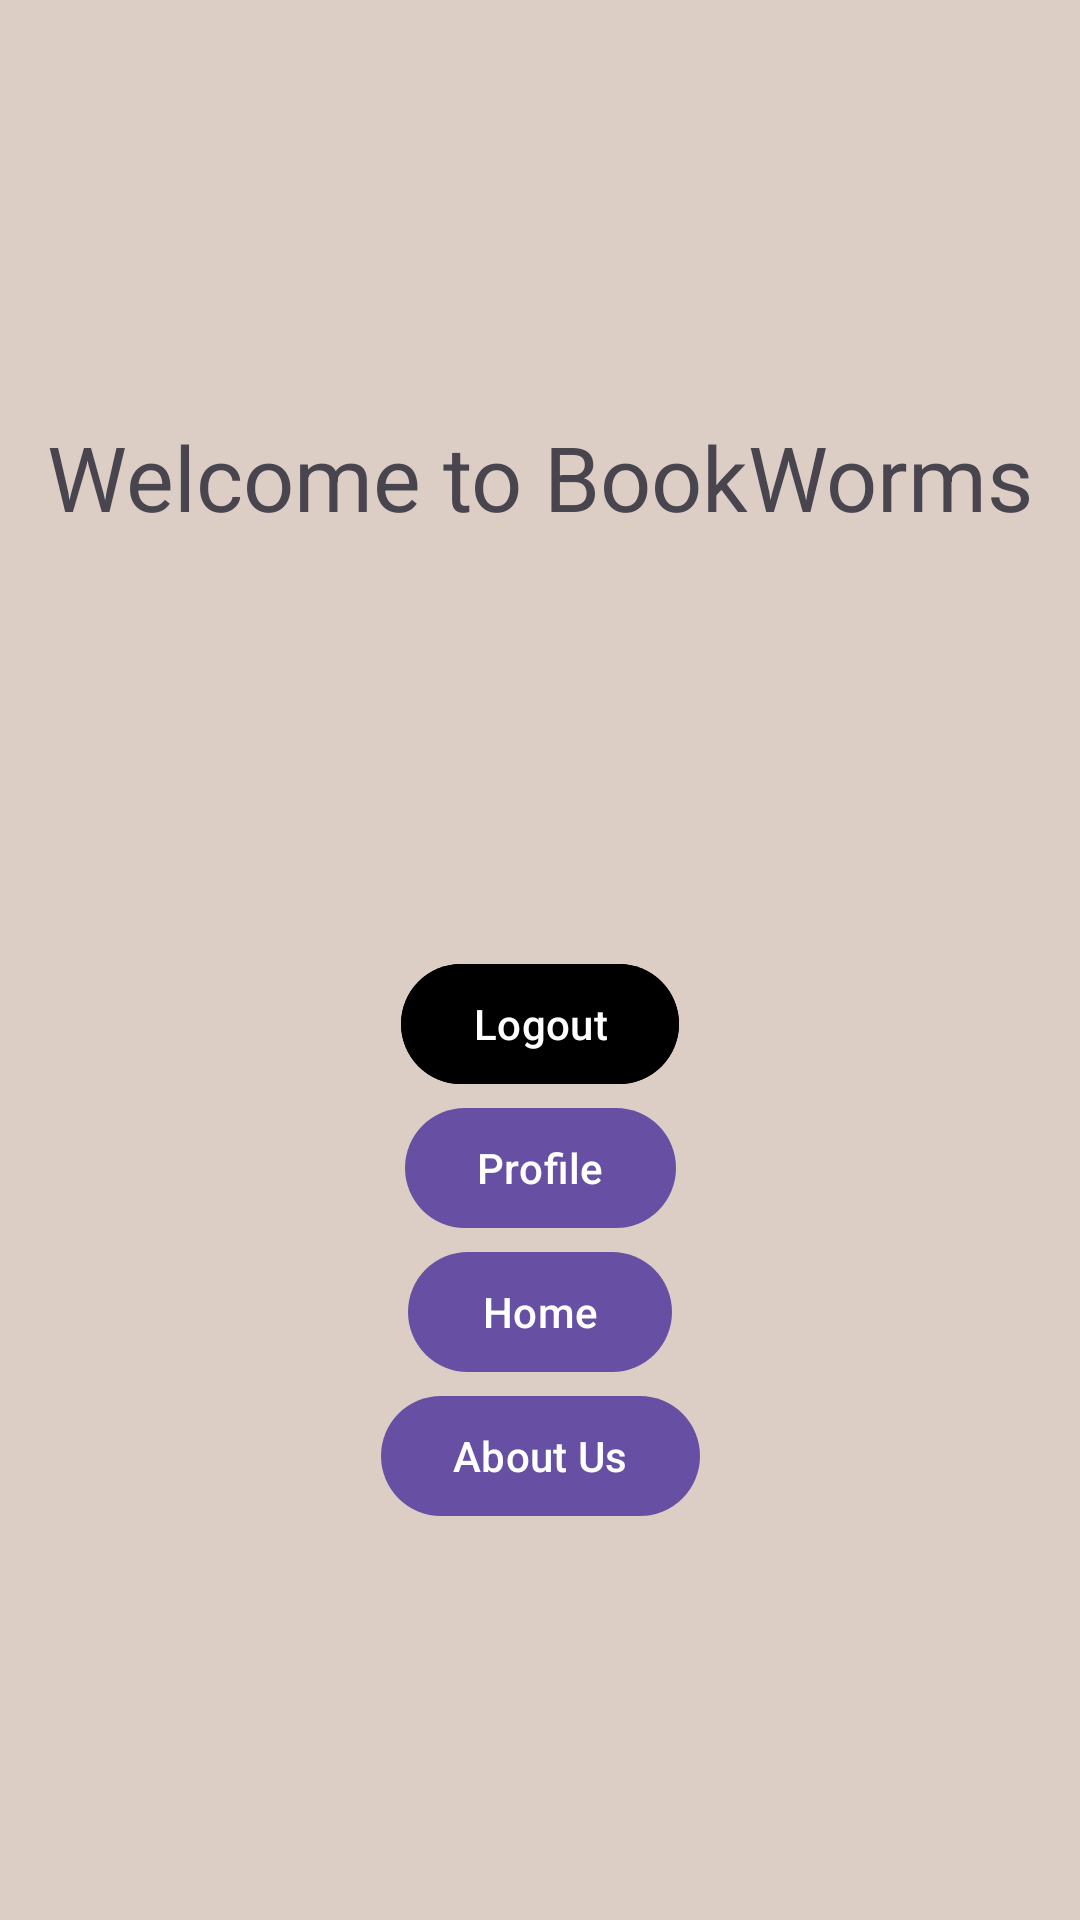

Reconstruct the res/layout file that produces this screen, plus the resources it refers to.
<!-- AndroidManifest.xml: activity theme Theme.Material3.Light.NoActionBar -->
<!-- res/layout/fragment_main.xml -->
<?xml version="1.0" encoding="utf-8"?>
<androidx.constraintlayout.widget.ConstraintLayout
    xmlns:android="http://schemas.android.com/apk/res/android"
    xmlns:tools="http://schemas.android.com/tools"
    xmlns:app="http://schemas.android.com/apk/res-auto"
    android:layout_width="match_parent"
    android:layout_height="match_parent"
    android:background="@color/cream"
    android:id="@+id/fragmentMainLayout"
    tools:context=".fragments.MainFragment">

    <TextView
        android:id="@+id/fragmentMainTitleTextView"
        android:layout_width="wrap_content"
        android:layout_height="wrap_content"
        android:layout_marginTop="8dp"
        android:layout_marginBottom="8dp"
        android:layout_marginStart="8dp"
        android:layout_marginEnd="8dp"
        android:text="@string/activity_main_title"
        android:textColor="@color/purple"
        android:textSize="30sp"
        android:visibility="visible"
        app:layout_constraintTop_toTopOf="parent"
        app:layout_constraintBottom_toTopOf="@+id/welcomeButtonsContainer"
        app:layout_constraintEnd_toEndOf="parent"
        app:layout_constraintStart_toStartOf="parent"
        tools:ignore="MissingConstraints" />



    <androidx.constraintlayout.widget.ConstraintLayout
        android:id="@+id/welcomeButtonsContainer"
        android:layout_width="match_parent"
        android:layout_height="wrap_content"
        android:gravity="center"
        android:orientation="vertical"
        app:layout_constraintTop_toBottomOf="@+id/fragmentMainTitleTextView"
        app:layout_constraintBottom_toBottomOf="parent"
        app:layout_constraintStart_toStartOf="parent"
        app:layout_constraintEnd_toEndOf="parent"
        >


        <com.google.android.material.button.MaterialButton
            android:id="@+id/logoutButton"
            android:layout_width="wrap_content"
            android:layout_height="wrap_content"
            android:text="@string/logout_button"
            android:backgroundTint="@color/blue_200"
            app:layout_constraintTop_toTopOf="parent"
            app:layout_constraintBottom_toTopOf="@+id/profileButton"
            app:layout_constraintStart_toStartOf="parent"
            app:layout_constraintEnd_toEndOf="parent"
            />

        <com.google.android.material.button.MaterialButton
            android:id="@+id/profileButton"
            android:layout_width="wrap_content"
            android:layout_height="wrap_content"
            android:text="@string/profile_page_button"
            app:layout_constraintTop_toBottomOf="@+id/logoutButton"
            app:layout_constraintBottom_toTopOf="@+id/homePageButton"
            app:layout_constraintStart_toStartOf="parent"
            app:layout_constraintEnd_toEndOf="parent"
            />

        <com.google.android.material.button.MaterialButton
            android:id="@+id/homePageButton"
            android:layout_width="wrap_content"
            android:layout_height="wrap_content"
            android:text="@string/home_page_button"
            app:layout_constraintTop_toBottomOf="@+id/profileButton"
            app:layout_constraintBottom_toTopOf="@+id/aboutPageButton"
            app:layout_constraintStart_toStartOf="parent"
            app:layout_constraintEnd_toEndOf="parent"
            />

        <com.google.android.material.button.MaterialButton
            android:id="@+id/aboutPageButton"
            android:layout_width="wrap_content"
            android:layout_height="wrap_content"
            android:text="@string/about_page_button"
            app:layout_constraintTop_toBottomOf="@+id/homePageButton"
            app:layout_constraintBottom_toBottomOf="parent"
            app:layout_constraintStart_toStartOf="parent"
            app:layout_constraintEnd_toEndOf="parent"
            />

    </androidx.constraintlayout.widget.ConstraintLayout>

</androidx.constraintlayout.widget.ConstraintLayout>
<!-- resources referenced by this layout -->
<resources>
  <color name="cream">#DCCDC5</color>
  <string name="about_page_button">About Us</string>
  <string name="activity_main_title">Welcome to BookWorms</string>
  <string name="home_page_button">Home</string>
  <string name="logout_button">Logout</string>
  <string name="profile_page_button">Profile</string>
</resources>
